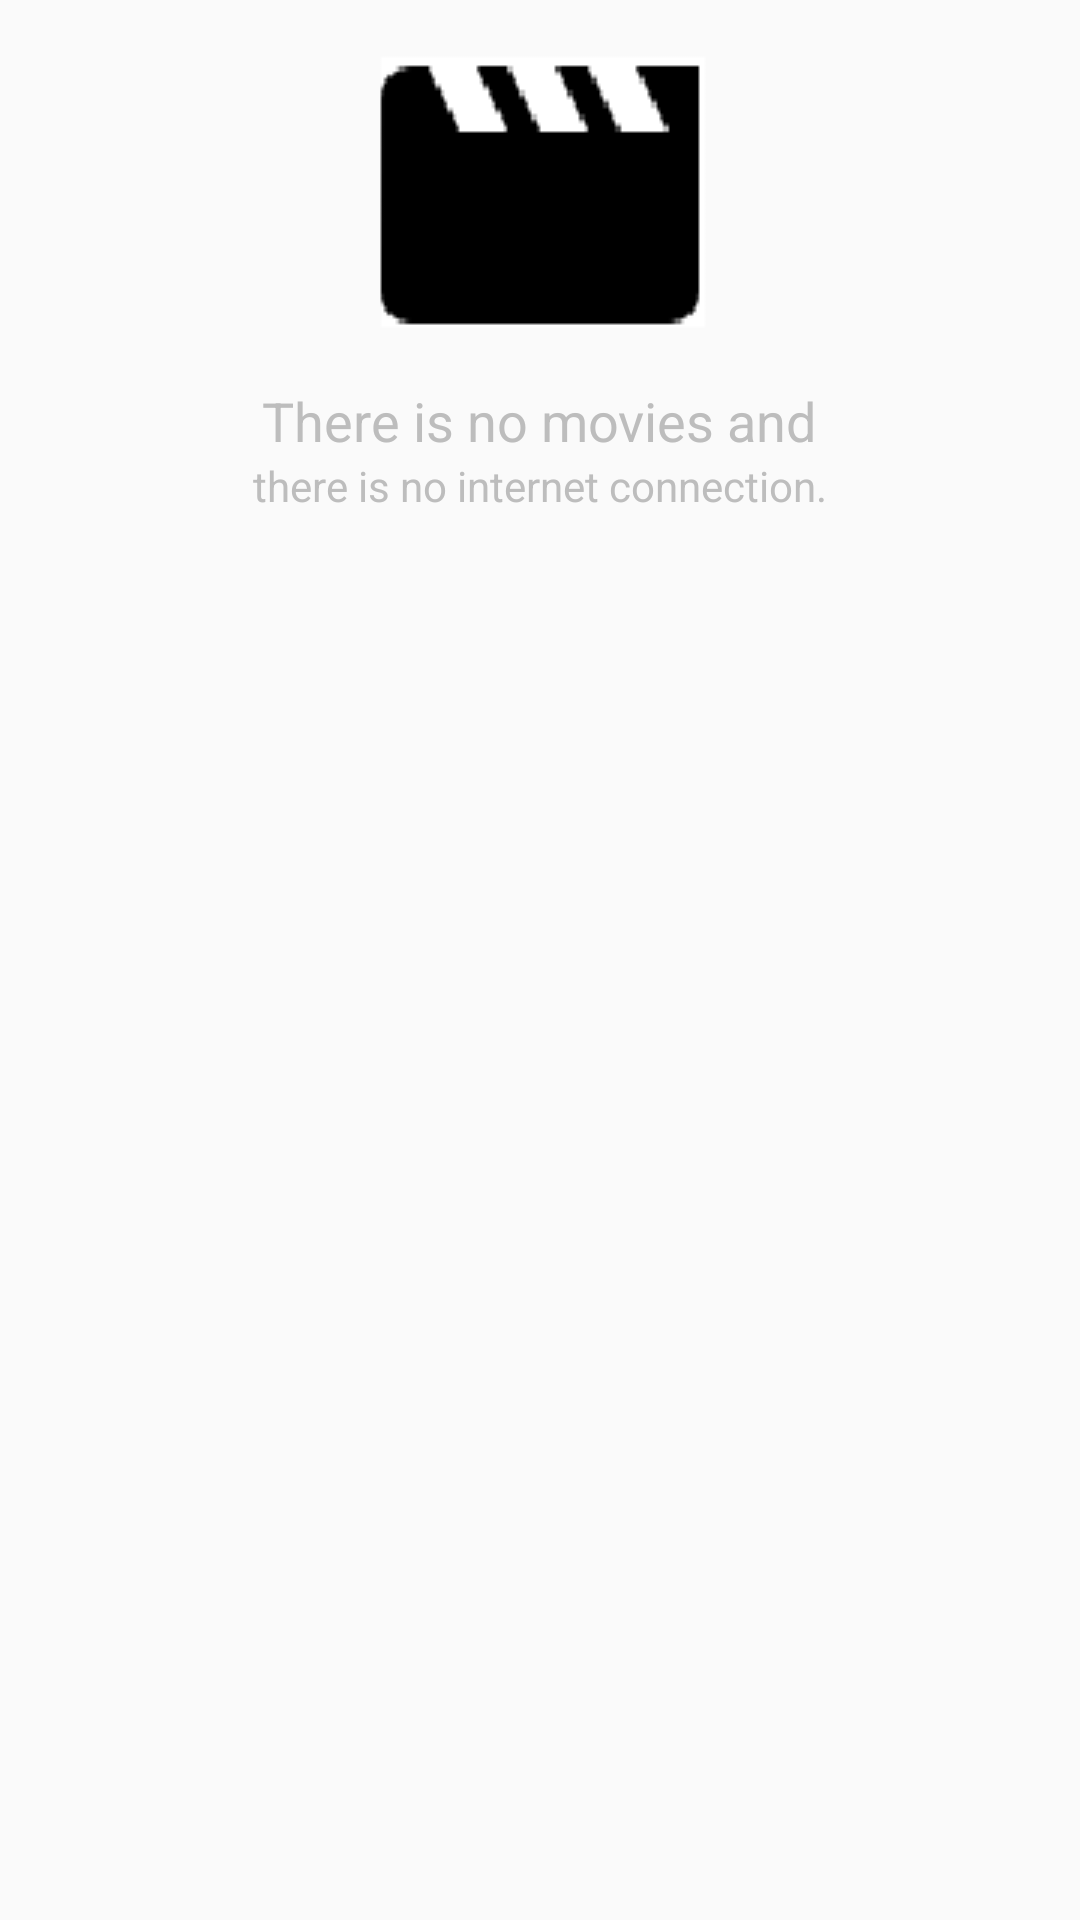

Layout XML and referenced resources for this Android screen:
<!-- AndroidManifest.xml: application theme AppTheme -->
<!-- res/layout/empty_state_connection.xml -->
<?xml version="1.0" encoding="utf-8"?>
<LinearLayout xmlns:android="http://schemas.android.com/apk/res/android"
    xmlns:tools="http://schemas.android.com/tools"
    android:id="@+id/empty_state_container"
    android:layout_width="wrap_content"
    android:layout_height="wrap_content"
    android:layout_gravity="center"
    android:orientation="vertical"
    android:visibility="visible">
    

    <ImageView
        android:layout_width="wrap_content"
        android:layout_height="wrap_content"
        android:layout_gravity="center"
        android:src="@drawable/ic_movie_creation_black_128dp" />

    <TextView
        android:layout_width="wrap_content"
        android:layout_height="wrap_content"
        android:layout_gravity="center"
        android:text="@string/title_for_empty_view"
        android:textAppearance="?android:attr/textAppearanceMedium"
        android:textColor="@color/empty_view_text_color"
        tools:text="no movies"/>

    <TextView
        android:layout_width="wrap_content"
        android:layout_height="wrap_content"
        android:layout_gravity="center"
        android:text="@string/text_for_empty_view"
        android:textColor="@color/empty_view_text_color" />

</LinearLayout>
<!-- resources referenced by this layout -->
<resources>
  <color name="empty_view_text_color">#BDBDBD</color>
  <!-- drawable ic_movie_creation_black_128dp: png bitmap (drawable, 910 bytes) -->
  <string name="text_for_empty_view">there is no internet connection.</string>
  <string name="title_for_empty_view">There is no movies and</string>
  <style name="AppTheme" parent="Theme.AppCompat.Light.DarkActionBar">
          
          <item name="colorPrimary">@color/colorPrimary</item>
          <item name="colorPrimaryDark">@color/colorPrimaryDark</item>
          <item name="colorAccent">@color/colorAccent</item>
      </style>
  <color name="colorPrimary">#9C27B0</color>
  <color name="colorPrimaryDark">#7A1EA1</color>
  <color name="colorAccent">#69F0AE</color>
</resources>
